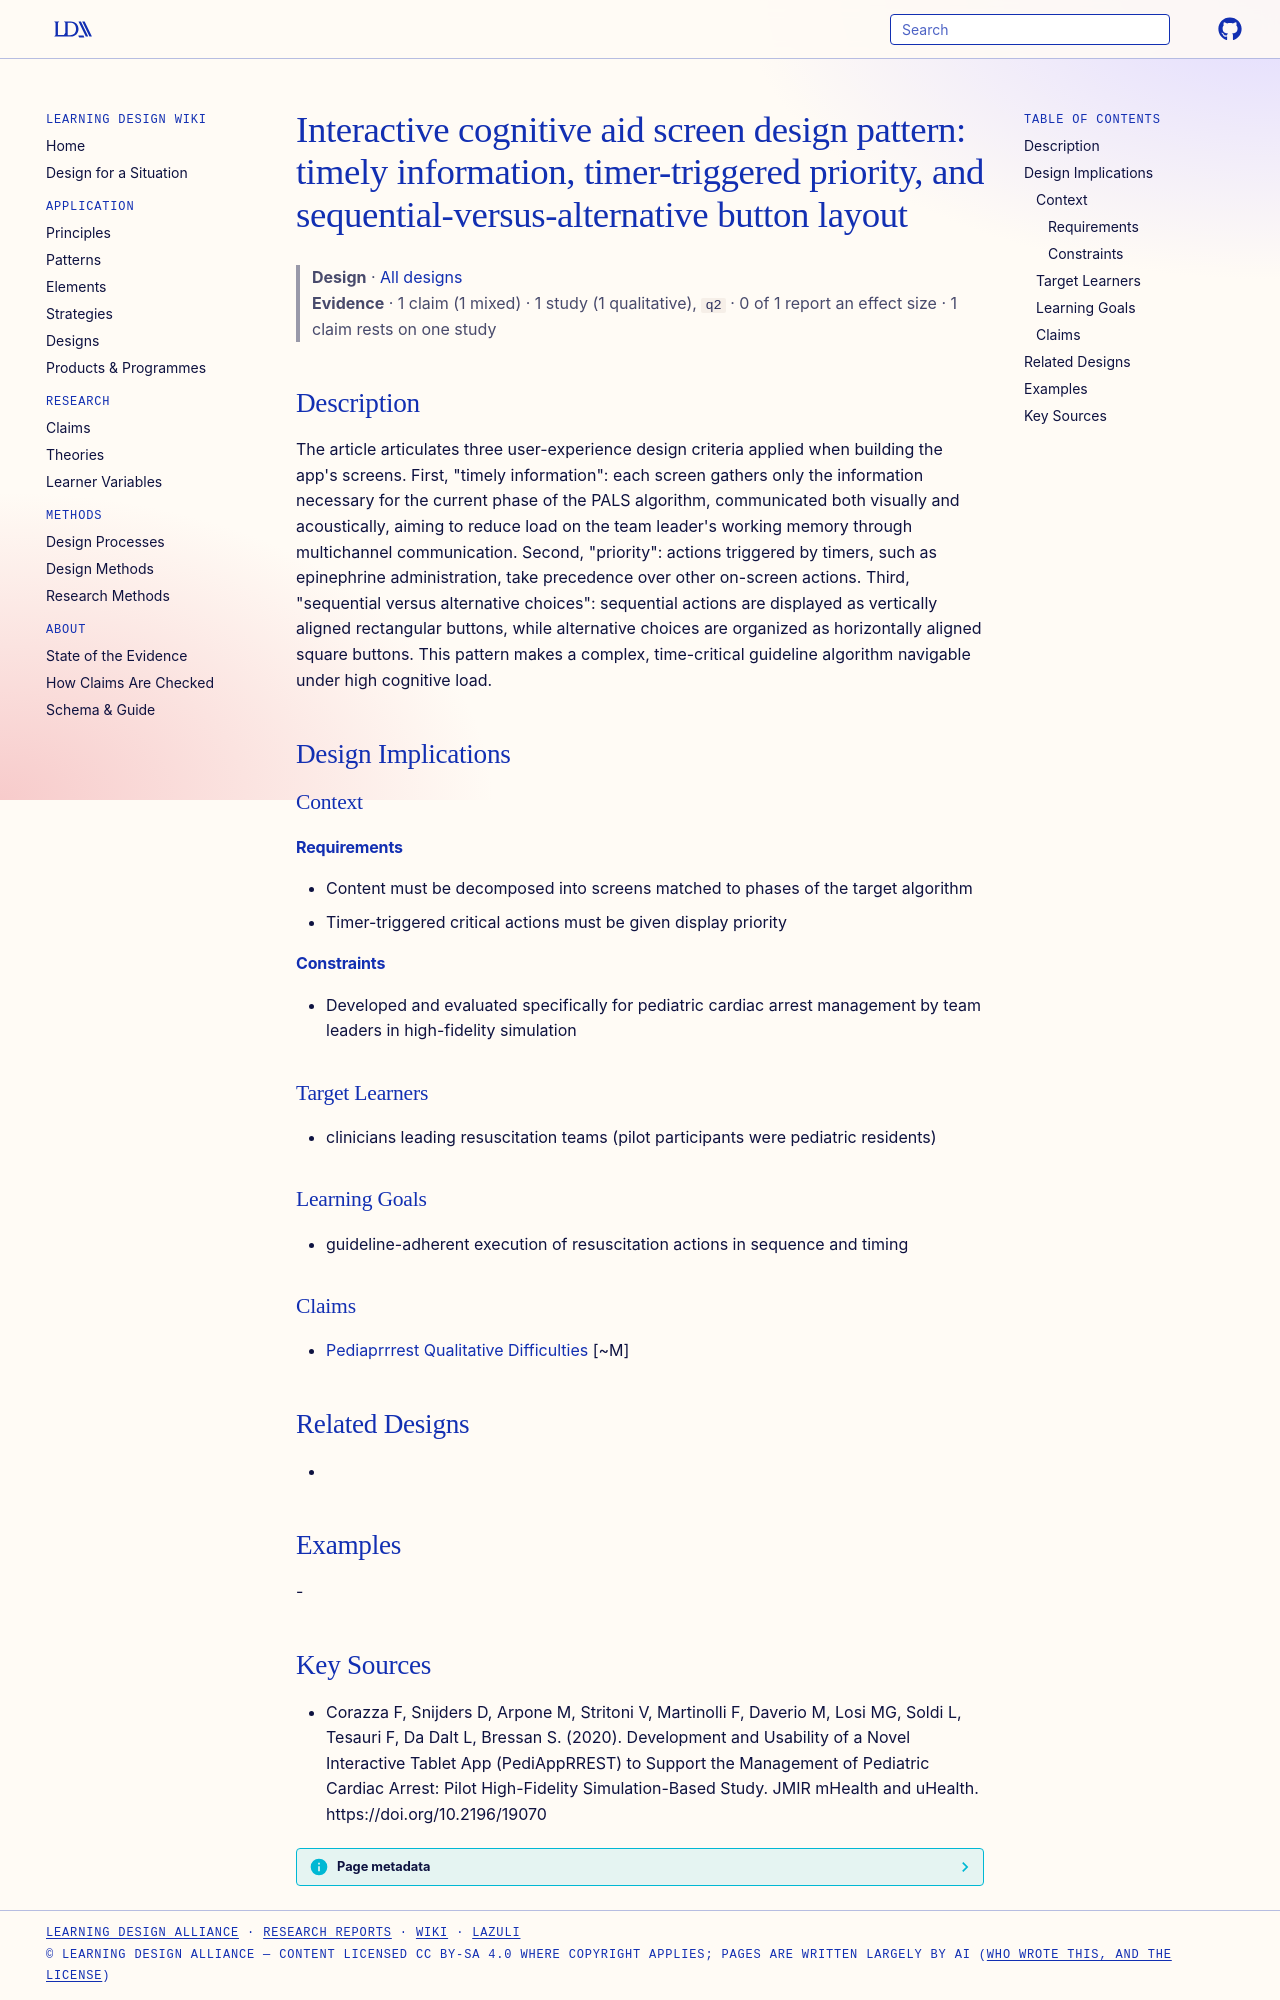

repository: Learning-Design-Alliance/learning-wiki · page: designs/cognitive-aid-timely-priority-sequential-layout/index.html · generator: mkdocs

---
type: design
id: cognitive-aid-timely-priority-sequential-layout
title: "Interactive cognitive aid screen design pattern: timely information, timer-triggered priority, and sequential-versus-alternative button layout"
description: "The article articulates three user-experience design criteria applied when building the app's screens."
status: review
generated:
  by: "process:settle-candidates"
  at: 2026-11-08
sources:
  - id: corazza-f-2020
    resource: "https://doi.org/10.2196/19070"
    title: "Corazza F, Snijders D, Arpone M, Stritoni V, Martinolli F, Daverio M, Losi MG, Soldi L, Tesauri F, Da Dalt L, Bressan S. (2020). Development and Usability of a Novel Interactive Tablet App (PediAppRREST) to Support the Management of Pediatric Cardiac Arrest: Pilot High-Fidelity Simulation-Based Study. JMIR mHealth and uHealth. https://doi.org/10.2196/19070"
    author: Corazza F, Snijders D, Arpone M, Stritoni V, Martinolli F, Daverio M, Losi MG, Soldi L, Tesauri F, Da Dalt L, Bressan S
---

# Interactive cognitive aid screen design pattern: timely information, timer-triggered priority, and sequential-versus-alternative button layout

> **Design** · [All designs](index.md)
> **Evidence** · 1 claim (1 mixed) · 1 study (1 qualitative), `q2` · 0 of 1 report an effect size · 1 claim rests on one study

## Description
The article articulates three user-experience design criteria applied when building the app's screens. First, "timely information": each screen gathers only the information necessary for the current phase of the PALS algorithm, communicated both visually and acoustically, aiming to reduce load on the team leader's working memory through multichannel communication. Second, "priority": actions triggered by timers, such as epinephrine administration, take precedence over other on-screen actions. Third, "sequential versus alternative choices": sequential actions are displayed as vertically aligned rectangular buttons, while alternative choices are organized as horizontally aligned square buttons. This pattern makes a complex, time-critical guideline algorithm navigable under high cognitive load.

## Design Implications

### Context
#### Requirements
- Content must be decomposed into screens matched to phases of the target algorithm
- Timer-triggered critical actions must be given display priority
#### Constraints
- Developed and evaluated specifically for pediatric cardiac arrest management by team leaders in high-fidelity simulation

### Target Learners
- clinicians leading resuscitation teams (pilot participants were pediatric residents)

### Learning Goals
- guideline-adherent execution of resuscitation actions in sequence and timing

### Claims
- [Pediaprrrest Qualitative Difficulties](../claims/pediaprrrest-qualitative-difficulties.md) [~M]

## Related Designs
- 

## Examples
-

## Key Sources
- Corazza F, Snijders D, Arpone M, Stritoni V, Martinolli F, Daverio M, Losi MG, Soldi L, Tesauri F, Da Dalt L, Bressan S. (2020). Development and Usability of a Novel Interactive Tablet App (PediAppRREST) to Support the Management of Pediatric Cardiac Arrest: Pilot High-Fidelity Simulation-Based Study. JMIR mHealth and uHealth. https://doi.org/10.2196/19070
